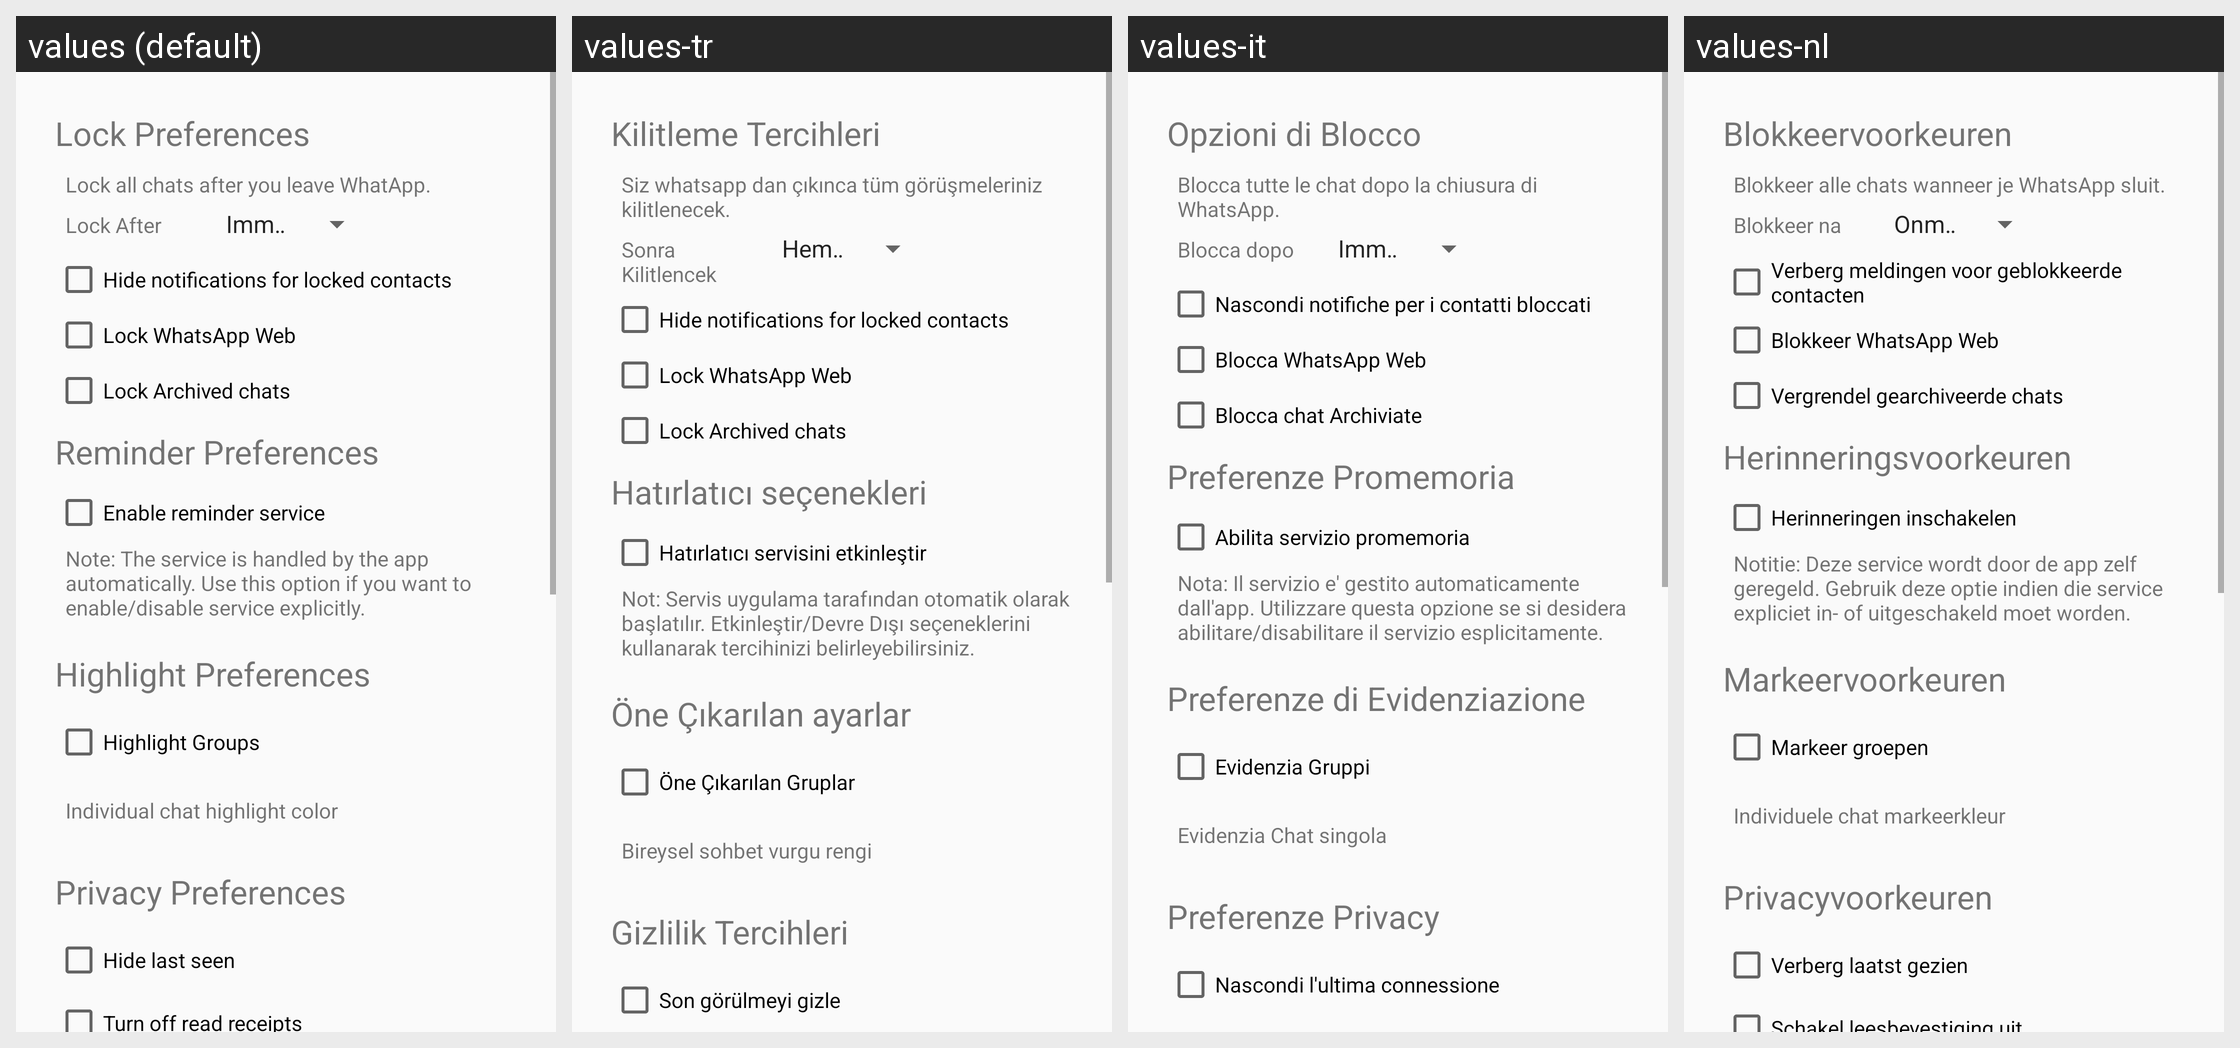

For this localized Android screen grid, give each drawn string resource with its value in every locale shown.
Android screen res/layout/content_main.xml rendered under 4 locales, left to right: values (default), values-tr, values-it, values-nl. Device: Nexus 5 (rendered at 1080×1920; each locale shown at half size, 540×960, under a caption strip naming it); theme AppTheme.
Other locales in the repository, not shown: values-de, values-es, values-pt.
Strings drawn on this screen, with the default value and each locale's value (text and hints the layout hard-codes, and strings that could not be matched under every locale, appear in the picture but are not listed):

lock_prefs
  values: Lock Preferences
  values-tr: Kilitleme Tercihleri
  values-it: Opzioni di Blocco
  values-nl: Blokkeervoorkeuren

lock_text
  values: Lock all chats after you leave WhatApp.
  values-tr: Siz whatsapp dan çıkınca tüm görüşmeleriniz kilitlenecek.
  values-it: Blocca tutte le chat dopo la chiusura di WhatsApp.
  values-nl: Blokkeer alle chats wanneer je WhatsApp sluit.

lock_after
  values: Lock After
  values-tr: Sonra Kilitlencek
  values-it: Blocca dopo
  values-nl: Blokkeer na

hide_notifs
  values: Hide notifications for locked contacts
  values-tr: Hide notifications for locked contacts
  values-it: Nascondi notifiche per i contatti bloccati
  values-nl: Verberg meldingen voor geblokkeerde contacten

lock_whatsapp_web
  values: Lock WhatsApp Web
  values-tr: Lock WhatsApp Web
  values-it: Blocca WhatsApp Web
  values-nl: Blokkeer WhatsApp Web

lock_archived
  values: Lock Archived chats
  values-tr: Lock Archived chats
  values-it: Blocca chat Archiviate
  values-nl: Vergrendel gearchiveerde chats

reminder_prefs
  values: Reminder Preferences
  values-tr: Hatırlatıcı seçenekleri
  values-it: Preferenze Promemoria
  values-nl: Herinneringsvoorkeuren

enable_reminder
  values: Enable reminder service
  values-tr: Hatırlatıcı servisini etkinleştir
  values-it: Abilita servizio promemoria
  values-nl: Herinneringen inschakelen

reminder_text
  values: Note: The service is handled by the app automatically. Use this option if you want to enable/disable service explicitly.
  values-tr: Not: Servis uygulama tarafından otomatik olarak başlatılır. Etkinleştir/Devre Dışı seçeneklerini kullanarak tercihinizi belirleyebilirsiniz.
  values-it: Nota: Il servizio e' gestito automaticamente dall'app. Utilizzare questa opzione se si desidera abilitare/disabilitare il servizio esplicitamente.
  values-nl: Notitie: Deze service wordt door de app zelf geregeld. Gebruik deze optie indien die service expliciet in- of uitgeschakeld moet worden.

highlight_prefs
  values: Highlight Preferences
  values-tr: Öne Çıkarılan ayarlar
  values-it: Preferenze di Evidenziazione
  values-nl: Markeervoorkeuren

highlight_groups
  values: Highlight Groups
  values-tr: Öne Çıkarılan Gruplar
  values-it: Evidenzia Gruppi
  values-nl: Markeer groepen

highlight_individual
  values: Individual chat highlight color
  values-tr: Bireysel sohbet vurgu rengi
  values-it: Evidenzia Chat singola
  values-nl: Individuele chat markeerkleur

privacy_prefs
  values: Privacy Preferences
  values-tr: Gizlilik Tercihleri
  values-it: Preferenze Privacy
  values-nl: Privacyvoorkeuren

hide_last_seen
  values: Hide last seen
  values-tr: Son görülmeyi gizle
  values-it: Nascondi l'ultima connessione
  values-nl: Verberg laatst gezien
